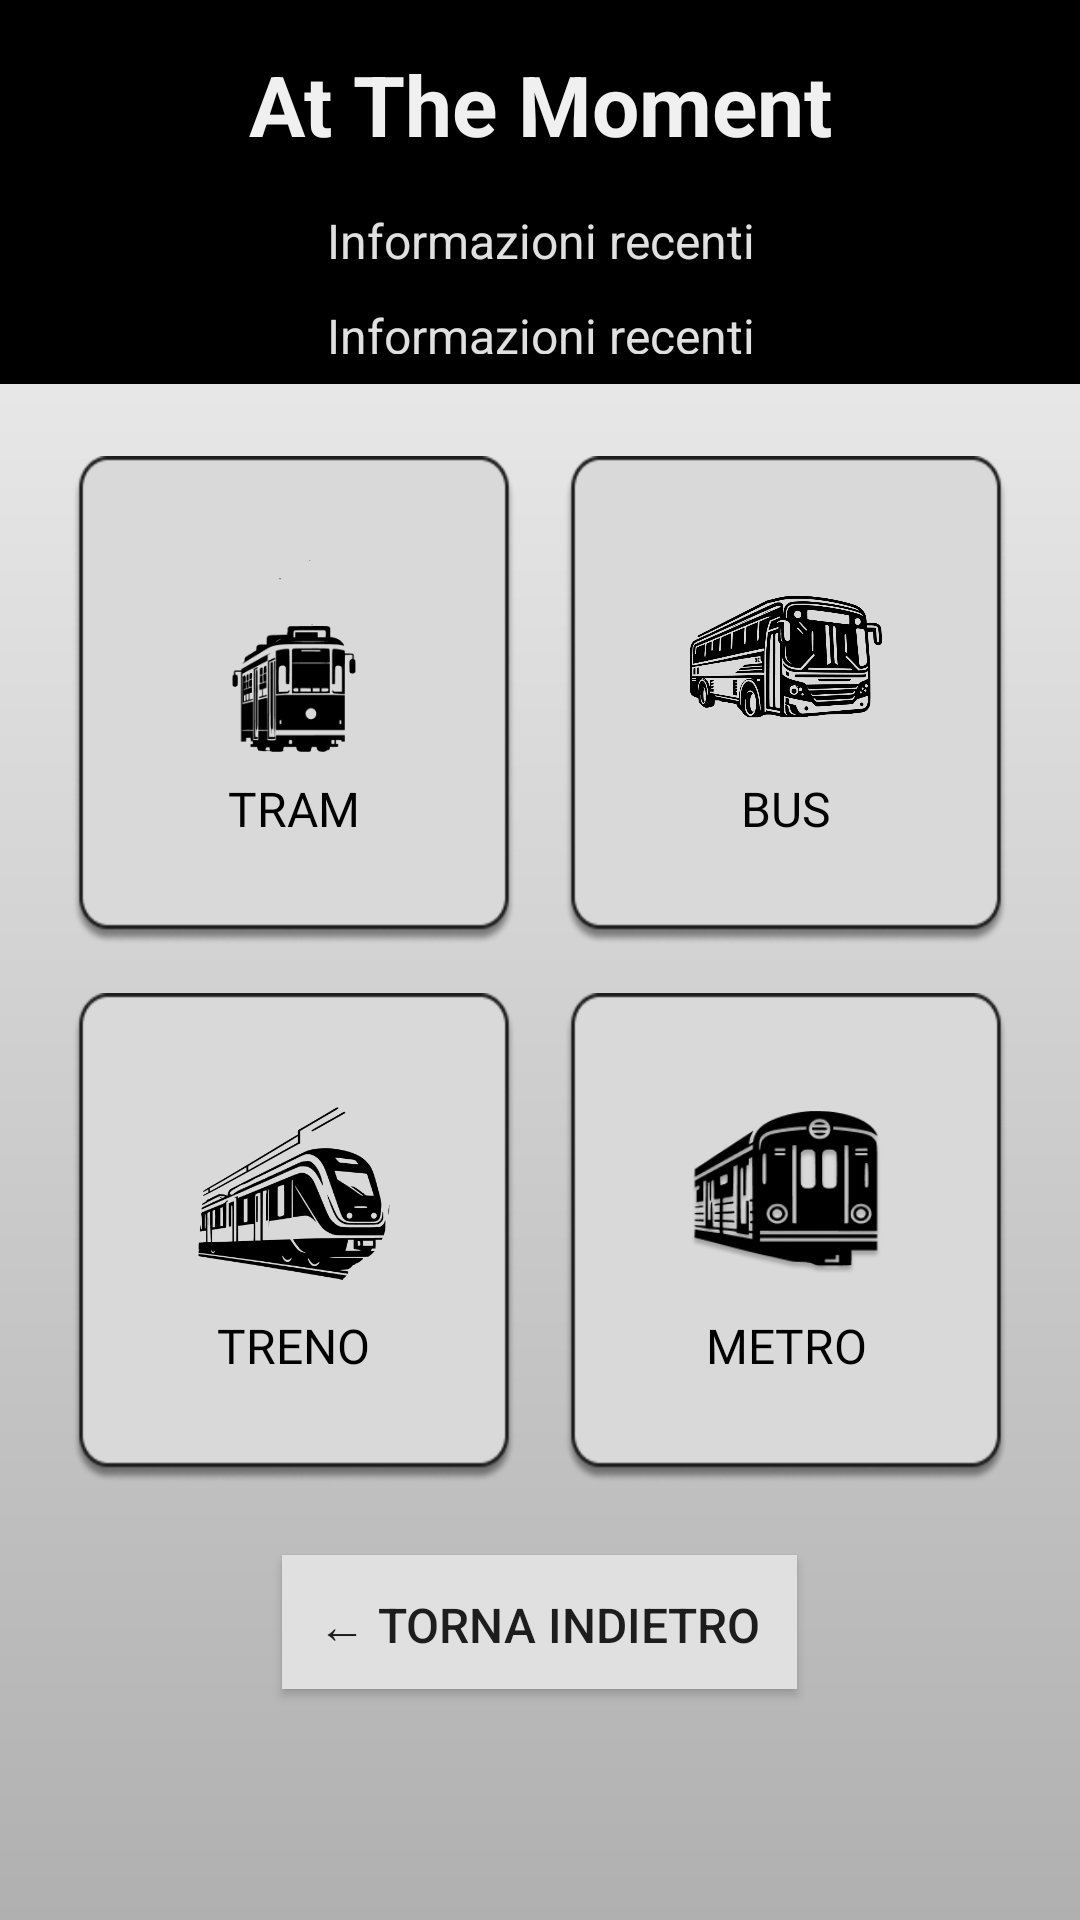

Produce the Android XML layout that renders to this screen, including the resource entries it uses.
<!-- AndroidManifest.xml: fallback theme Theme.MaterialComponents.DayNight.NoActionBar -->
<!-- res/layout/activity_main.xml -->
<?xml version="1.0" encoding="utf-8"?>
<LinearLayout
    xmlns:android="http://schemas.android.com/apk/res/android"
    xmlns:tools="http://schemas.android.com/tools"
    android:layout_width="match_parent"
    android:layout_height="match_parent"
    android:weightSum="100"
    android:orientation="vertical"
    android:background="@drawable/gradient_background_page1"
    tools:context="it.rizzoli.atthemoment.activity.MainActivity">

    
    <LinearLayout
        android:layout_width="match_parent"
        android:layout_height="0dp"
        android:layout_weight="20"
        android:background="@color/black"
        android:orientation="vertical">

        <TextView
            android:id="@+id/headerText"
            android:layout_width="match_parent"
            android:layout_height="wrap_content"
            android:gravity="center"
            android:paddingTop="16dp"
            android:paddingBottom="16dp"
            android:text="At The Moment"
            android:textColor="#F0F0F0"
            android:textSize="28sp"
            android:textStyle="bold" />

        <TextView
            android:id="@+id/subHeaderText"
            android:layout_width="match_parent"
            android:layout_height="wrap_content"
            android:gravity="center"
            android:paddingBottom="10dp"
            android:text="Informazioni recenti"
            android:textColor="#E0E0E0"
            android:textSize="16sp" />

        <TextView
            android:id="@+id/subHeaderText2"
            android:layout_width="match_parent"
            android:layout_height="wrap_content"
            android:gravity="center"
            android:paddingBottom="10dp"
            android:text="Informazioni recenti"
            android:textColor="#E0E0E0"
            android:textSize="16sp" />
    </LinearLayout>

    
    <GridLayout
        android:layout_width="match_parent"
        android:layout_height="0dp"
        android:layout_weight="61"
        android:rowCount="2"
        android:columnCount="2"
        android:padding="16dp"
        >

        
        <LinearLayout
            android:id="@+id/button_go_tram"
            android:layout_width="0dp"
            android:tag="1"
            android:layout_height="0dp"
            android:layout_columnWeight="1"
            android:layout_rowWeight="1"
            android:layout_margin="8dp"
            android:gravity="center"
            android:orientation="vertical"
            android:background="@drawable/button_background"
            android:padding="16dp">

            <ImageView
                android:id="@+id/tramIcon"
                android:layout_width="64dp"
                android:layout_height="64dp"
                android:src="@drawable/ic_tram" />

            <TextView
                android:id="@+id/tramText"
                android:layout_width="wrap_content"
                android:layout_height="wrap_content"
                android:text="TRAM"
                android:textColor="#000000"
                android:textSize="16sp"
                android:gravity="center"
                android:fontFamily="@font/tiny5"
            android:paddingTop="8dp" />
        </LinearLayout>

        
        <LinearLayout
            android:id="@+id/button_go_autobus"
            android:tag="3"
            android:layout_width="0dp"
            android:layout_height="0dp"
            android:layout_columnWeight="1"
            android:layout_rowWeight="1"
            android:layout_margin="8dp"
            android:gravity="center"
            android:orientation="vertical"
            android:background="@drawable/button_background"
            android:padding="16dp">

            <ImageView
                android:id="@+id/busIcon"
                android:layout_width="64dp"
                android:layout_height="64dp"
                android:src="@drawable/ic_bus" />

            <TextView
                android:id="@+id/busText"
                android:layout_width="wrap_content"
                android:layout_height="wrap_content"
                android:text="BUS"
                android:textColor="#000000"
                android:textSize="16sp"
                android:gravity="center"
                android:fontFamily="@font/tiny5"

                android:paddingTop="8dp" />
        </LinearLayout>

        
        <LinearLayout
            android:id="@+id/button_go_treno"
            android:tag="2"
            android:layout_width="0dp"
            android:layout_height="0dp"
            android:layout_columnWeight="1"
            android:layout_rowWeight="1"
            android:layout_margin="8dp"
            android:gravity="center"
            android:orientation="vertical"
            android:background="@drawable/button_background"
            android:padding="16dp">

            <ImageView
                android:id="@+id/trainIcon"
                android:layout_width="64dp"
                android:layout_height="64dp"
                android:src="@drawable/ic_train" />

            <TextView
                android:id="@+id/trainText"
                android:layout_width="wrap_content"
                android:layout_height="wrap_content"
                android:text="TRENO"
                android:textColor="#000000"
                android:textSize="16sp"
                android:gravity="center"
                android:fontFamily="@font/tiny5"

                android:paddingTop="8dp" />
        </LinearLayout>

        
        <LinearLayout
            android:id="@+id/button_go_metro"
            android:tag="0"
            android:layout_width="0dp"
            android:layout_height="0dp"
            android:layout_columnWeight="1"
            android:layout_rowWeight="1"
            android:layout_margin="8dp"
            android:gravity="center"
            android:orientation="vertical"
            android:background="@drawable/button_background"
            android:padding="16dp">

            <ImageView
                android:id="@+id/metroIcon"
                android:layout_width="64dp"
                android:layout_height="64dp"
                android:src="@drawable/ic_metro" />

            <TextView
                android:id="@+id/metroText"
                android:layout_width="wrap_content"
                android:layout_height="wrap_content"
                android:text="METRO"
                android:textColor="#000000"
                android:textSize="16sp"
                android:gravity="center"
                android:fontFamily="@font/tiny5"
                android:paddingTop="8dp" />
        </LinearLayout>
    </GridLayout>

    <Button
        android:id="@+id/button_go_to_second"
        android:layout_width="wrap_content"
        android:layout_height="0dp"
        android:layout_weight="7"
        android:layout_gravity="center"
        android:text="← Torna Indietro"
        android:background="#E0E0E0"
        android:textSize="16sp"
        android:padding="12dp"
        />
    

    <FrameLayout
        android:id="@+id/container_tab_bar"
        android:layout_width="match_parent"
        android:layout_height="0dp"
        android:layout_weight="12"
        />

</LinearLayout>
<!-- resources referenced by this layout -->
<resources>
  <color name="black">#FF000000</color>
  <!-- drawable button_background: png bitmap (drawable, 7925 bytes) -->
  <!-- drawable gradient_background_page1 (drawable) -->
  <?xml version="1.0" encoding="utf-8"?>
  <layer-list xmlns:android="http://schemas.android.com/apk/res/android">
      <item>
          <shape>
              <gradient
                  android:angle="270"
                  android:startColor="#F5F5F5"
                  android:endColor="#B0B0B0"
                  android:type="linear" />
          </shape>
      </item>
  </layer-list>
  <!-- drawable ic_bus: png bitmap (drawable, 36089 bytes) -->
  <!-- drawable ic_metro: png bitmap (drawable, 18493 bytes) -->
  <!-- drawable ic_train: png bitmap (drawable, 12772 bytes) -->
  <!-- drawable ic_tram: png bitmap (drawable, 3938 bytes) -->
</resources>
